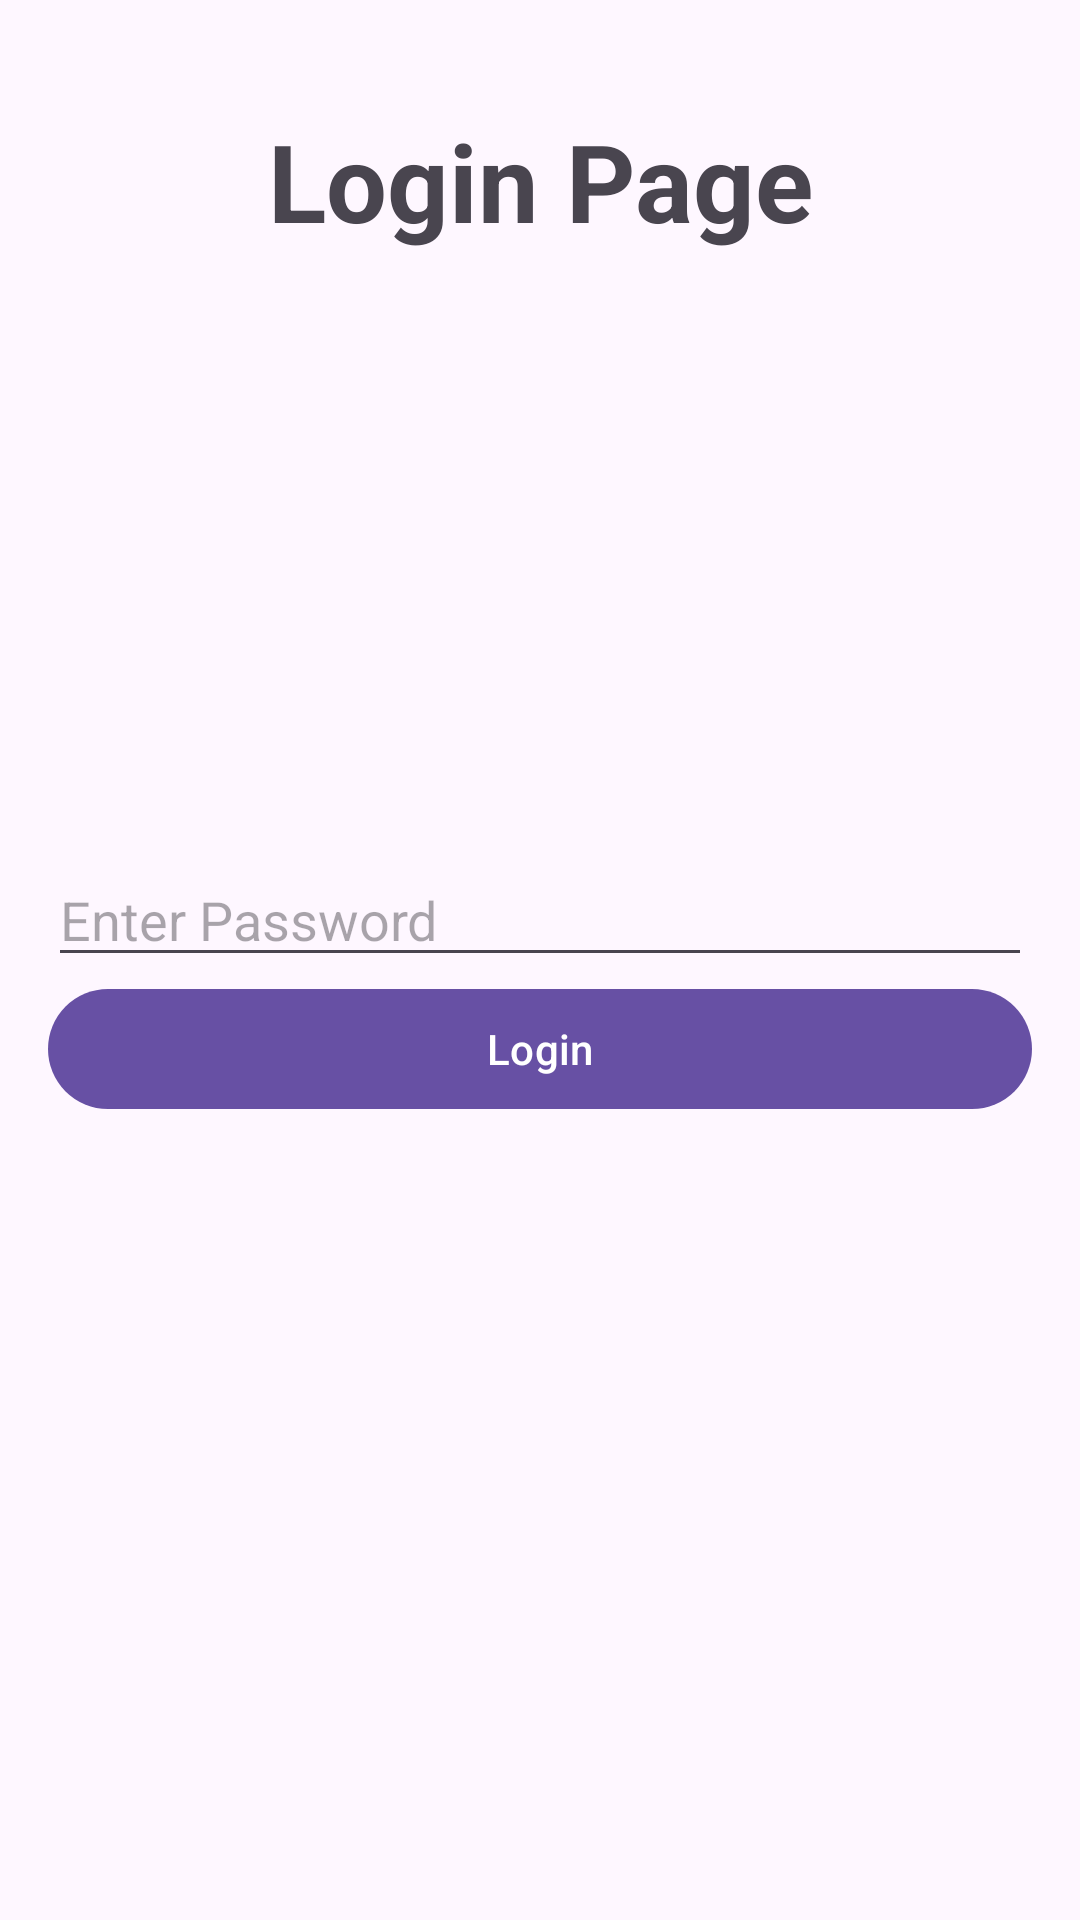

Android layout source for this screen:
<!-- AndroidManifest.xml: application theme Theme.LoginChecks -->
<!-- res/layout/activity_main.xml -->
<?xml version="1.0" encoding="utf-8"?>
<LinearLayout xmlns:android="http://schemas.android.com/apk/res/android"
    android:layout_width="match_parent"
    android:layout_height="match_parent"
    android:orientation="vertical"
    android:padding="16dp">

    > 
    <com.google.android.material.textview.MaterialTextView
        android:layout_width="match_parent"
        android:layout_height="wrap_content"
        android:text="Login Page"
        android:textSize="36sp"
        android:textStyle="bold"
        android:paddingTop="20dp"
        android:paddingBottom="200dp"
        android:gravity="center"/>

    <com.google.android.material.textfield.TextInputEditText
        android:id="@+id/passwordEditText"
        android:layout_width="match_parent"
        android:layout_height="wrap_content"
        android:hint="Enter Password"/>

    <com.google.android.material.button.MaterialButton
        android:id="@+id/loginButton"
        android:layout_width="match_parent"
        android:layout_height="wrap_content"
        android:text="Login"/>

</LinearLayout>
<!-- resources referenced by this layout -->
<resources>
  <style name="Theme.LoginChecks" parent="Base.Theme.LoginChecks" />
  <style name="Base.Theme.LoginChecks" parent="Theme.Material3.DayNight.NoActionBar">
          
          
      </style>
</resources>
